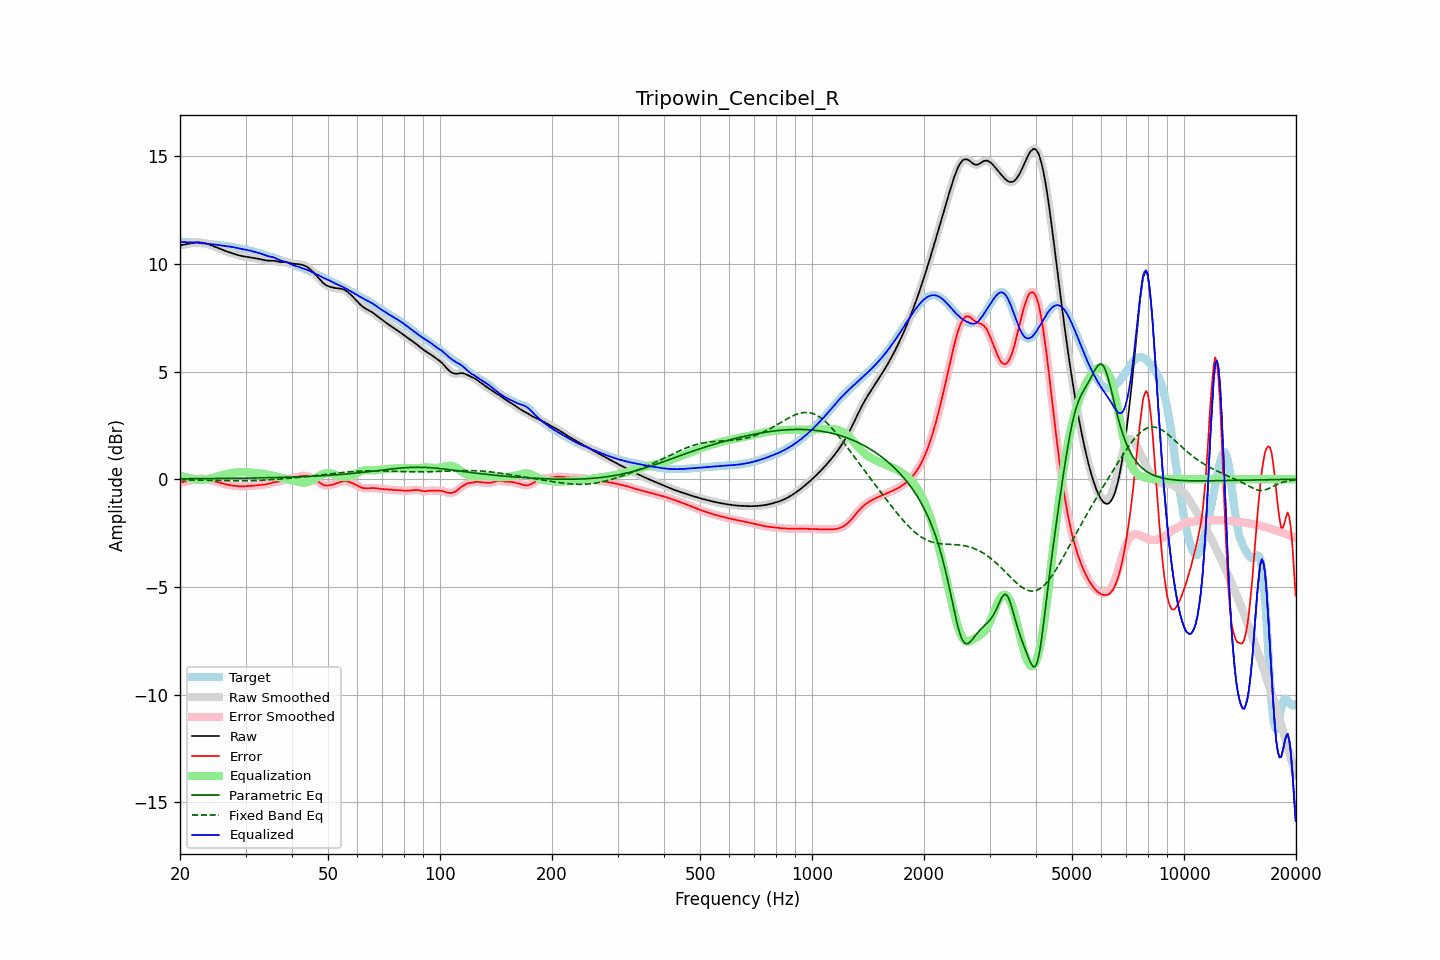

Values plotted in this chart, from the file beside it:
frequency, raw, error, smoothed, error_smoothed, equalization, parametric_eq, fixed_band_eq, equalized_raw, equalized_smoothed, target
20.00, 10.85, -0.16, 10.85, -0.16, 0.17, 0.02, -0.03, 11.02, 11.02, 11.01
20.20, 10.87, -0.14, 10.87, -0.14, 0.15, 0.02, -0.03, 11.01, 11.01, 11.01
20.40, 10.88, -0.13, 10.88, -0.13, 0.13, 0.02, -0.03, 11.01, 11.01, 11.01
20.61, 10.90, -0.11, 10.90, -0.11, 0.11, 0.02, -0.03, 11.00, 11.00, 11.01
20.81, 10.91, -0.10, 10.91, -0.10, 0.09, 0.02, -0.03, 11.00, 11.00, 11.01
21.02, 10.92, -0.08, 10.92, -0.08, 0.07, 0.02, -0.03, 11.00, 11.00, 11.00
21.23, 10.94, -0.06, 10.94, -0.06, 0.06, 0.02, -0.03, 11.00, 10.99, 11.00
21.44, 10.95, -0.04, 10.95, -0.04, 0.04, 0.02, -0.03, 10.99, 10.99, 11.00
21.66, 10.97, -0.02, 10.97, -0.02, 0.02, 0.02, -0.03, 10.99, 10.99, 10.99
21.87, 10.98, -0.01, 10.98, -0.01, 0.01, 0.02, -0.04, 10.99, 10.99, 10.99
22.09, 10.99, 0.01, 10.99, 0.01, -0.01, 0.03, -0.04, 10.98, 10.98, 10.98
22.31, 10.99, 0.02, 10.99, 0.02, -0.02, 0.03, -0.04, 10.97, 10.97, 10.97
22.54, 10.99, 0.03, 10.99, 0.03, -0.03, 0.03, -0.04, 10.97, 10.97, 10.97
22.76, 10.99, 0.03, 10.99, 0.03, -0.03, 0.03, -0.04, 10.96, 10.96, 10.96
22.99, 10.98, 0.03, 10.98, 0.03, -0.03, 0.03, -0.04, 10.95, 10.95, 10.95
23.22, 10.96, 0.02, 10.96, 0.02, -0.02, 0.03, -0.04, 10.94, 10.94, 10.94
23.45, 10.95, 0.01, 10.95, 0.01, -0.01, 0.03, -0.05, 10.94, 10.94, 10.93
23.69, 10.92, -0.00, 10.92, -0.01, 0.01, 0.03, -0.05, 10.93, 10.93, 10.93
23.92, 10.90, -0.02, 10.90, -0.02, 0.02, 0.03, -0.05, 10.92, 10.92, 10.92
24.16, 10.87, -0.04, 10.87, -0.04, 0.04, 0.03, -0.05, 10.91, 10.91, 10.91
24.40, 10.84, -0.07, 10.84, -0.06, 0.06, 0.03, -0.05, 10.90, 10.90, 10.91
24.65, 10.81, -0.09, 10.81, -0.09, 0.08, 0.03, -0.05, 10.90, 10.90, 10.90
24.89, 10.78, -0.11, 10.78, -0.11, 0.11, 0.03, -0.06, 10.89, 10.89, 10.89
25.14, 10.75, -0.13, 10.75, -0.13, 0.13, 0.03, -0.06, 10.88, 10.88, 10.88
25.39, 10.72, -0.15, 10.72, -0.15, 0.15, 0.03, -0.06, 10.87, 10.87, 10.87
25.65, 10.69, -0.17, 10.69, -0.17, 0.17, 0.04, -0.06, 10.86, 10.86, 10.86
25.91, 10.66, -0.19, 10.66, -0.19, 0.19, 0.04, -0.06, 10.85, 10.85, 10.85
26.16, 10.63, -0.21, 10.63, -0.21, 0.21, 0.04, -0.06, 10.84, 10.84, 10.84
26.43, 10.60, -0.23, 10.60, -0.23, 0.23, 0.04, -0.06, 10.83, 10.83, 10.83
26.69, 10.57, -0.25, 10.57, -0.25, 0.24, 0.04, -0.07, 10.82, 10.82, 10.82
26.96, 10.55, -0.26, 10.55, -0.26, 0.26, 0.04, -0.07, 10.81, 10.81, 10.81
27.23, 10.52, -0.27, 10.52, -0.27, 0.27, 0.04, -0.07, 10.80, 10.80, 10.80
27.50, 10.50, -0.29, 10.50, -0.29, 0.29, 0.04, -0.07, 10.79, 10.79, 10.79
27.77, 10.48, -0.30, 10.48, -0.30, 0.30, 0.04, -0.07, 10.77, 10.77, 10.77
28.05, 10.45, -0.31, 10.45, -0.31, 0.31, 0.04, -0.07, 10.76, 10.76, 10.76
28.33, 10.43, -0.31, 10.43, -0.31, 0.32, 0.04, -0.07, 10.74, 10.74, 10.74
28.62, 10.41, -0.32, 10.41, -0.32, 0.32, 0.05, -0.07, 10.73, 10.73, 10.73
28.90, 10.38, -0.33, 10.38, -0.33, 0.33, 0.05, -0.07, 10.71, 10.71, 10.71
29.19, 10.37, -0.33, 10.37, -0.33, 0.33, 0.05, -0.07, 10.69, 10.69, 10.70
29.48, 10.35, -0.33, 10.35, -0.33, 0.33, 0.05, -0.07, 10.68, 10.68, 10.68
29.78, 10.34, -0.33, 10.34, -0.33, 0.33, 0.05, -0.07, 10.67, 10.67, 10.67
30.08, 10.33, -0.32, 10.33, -0.32, 0.32, 0.05, -0.07, 10.65, 10.65, 10.65
30.38, 10.32, -0.32, 10.32, -0.32, 0.32, 0.05, -0.07, 10.64, 10.64, 10.64
30.68, 10.31, -0.31, 10.31, -0.31, 0.32, 0.05, -0.07, 10.62, 10.62, 10.62
30.99, 10.29, -0.31, 10.29, -0.31, 0.31, 0.05, -0.07, 10.60, 10.60, 10.60
31.30, 10.28, -0.30, 10.28, -0.30, 0.30, 0.06, -0.06, 10.58, 10.58, 10.58
31.61, 10.27, -0.30, 10.27, -0.30, 0.30, 0.06, -0.06, 10.56, 10.56, 10.56
31.93, 10.25, -0.29, 10.25, -0.29, 0.29, 0.06, -0.06, 10.54, 10.54, 10.54
32.24, 10.24, -0.28, 10.24, -0.28, 0.28, 0.06, -0.06, 10.52, 10.52, 10.52
32.57, 10.23, -0.27, 10.23, -0.27, 0.28, 0.06, -0.05, 10.50, 10.50, 10.50
32.89, 10.21, -0.26, 10.21, -0.26, 0.27, 0.06, -0.05, 10.48, 10.48, 10.48
33.22, 10.19, -0.26, 10.19, -0.26, 0.26, 0.06, -0.05, 10.45, 10.45, 10.45
33.55, 10.18, -0.25, 10.18, -0.25, 0.25, 0.07, -0.04, 10.42, 10.42, 10.43
33.89, 10.16, -0.24, 10.16, -0.24, 0.24, 0.07, -0.04, 10.40, 10.40, 10.40
34.23, 10.15, -0.23, 10.15, -0.23, 0.22, 0.07, -0.03, 10.37, 10.37, 10.38
34.57, 10.14, -0.21, 10.15, -0.21, 0.21, 0.07, -0.03, 10.35, 10.35, 10.36
34.92, 10.14, -0.19, 10.14, -0.19, 0.19, 0.07, -0.02, 10.34, 10.34, 10.34
35.27, 10.15, -0.17, 10.14, -0.17, 0.18, 0.07, -0.02, 10.32, 10.32, 10.31
35.62, 10.14, -0.15, 10.14, -0.15, 0.16, 0.08, -0.01, 10.30, 10.30, 10.29
35.97, 10.13, -0.13, 10.13, -0.13, 0.14, 0.08, -0.01, 10.28, 10.27, 10.27
... 635 more rows
